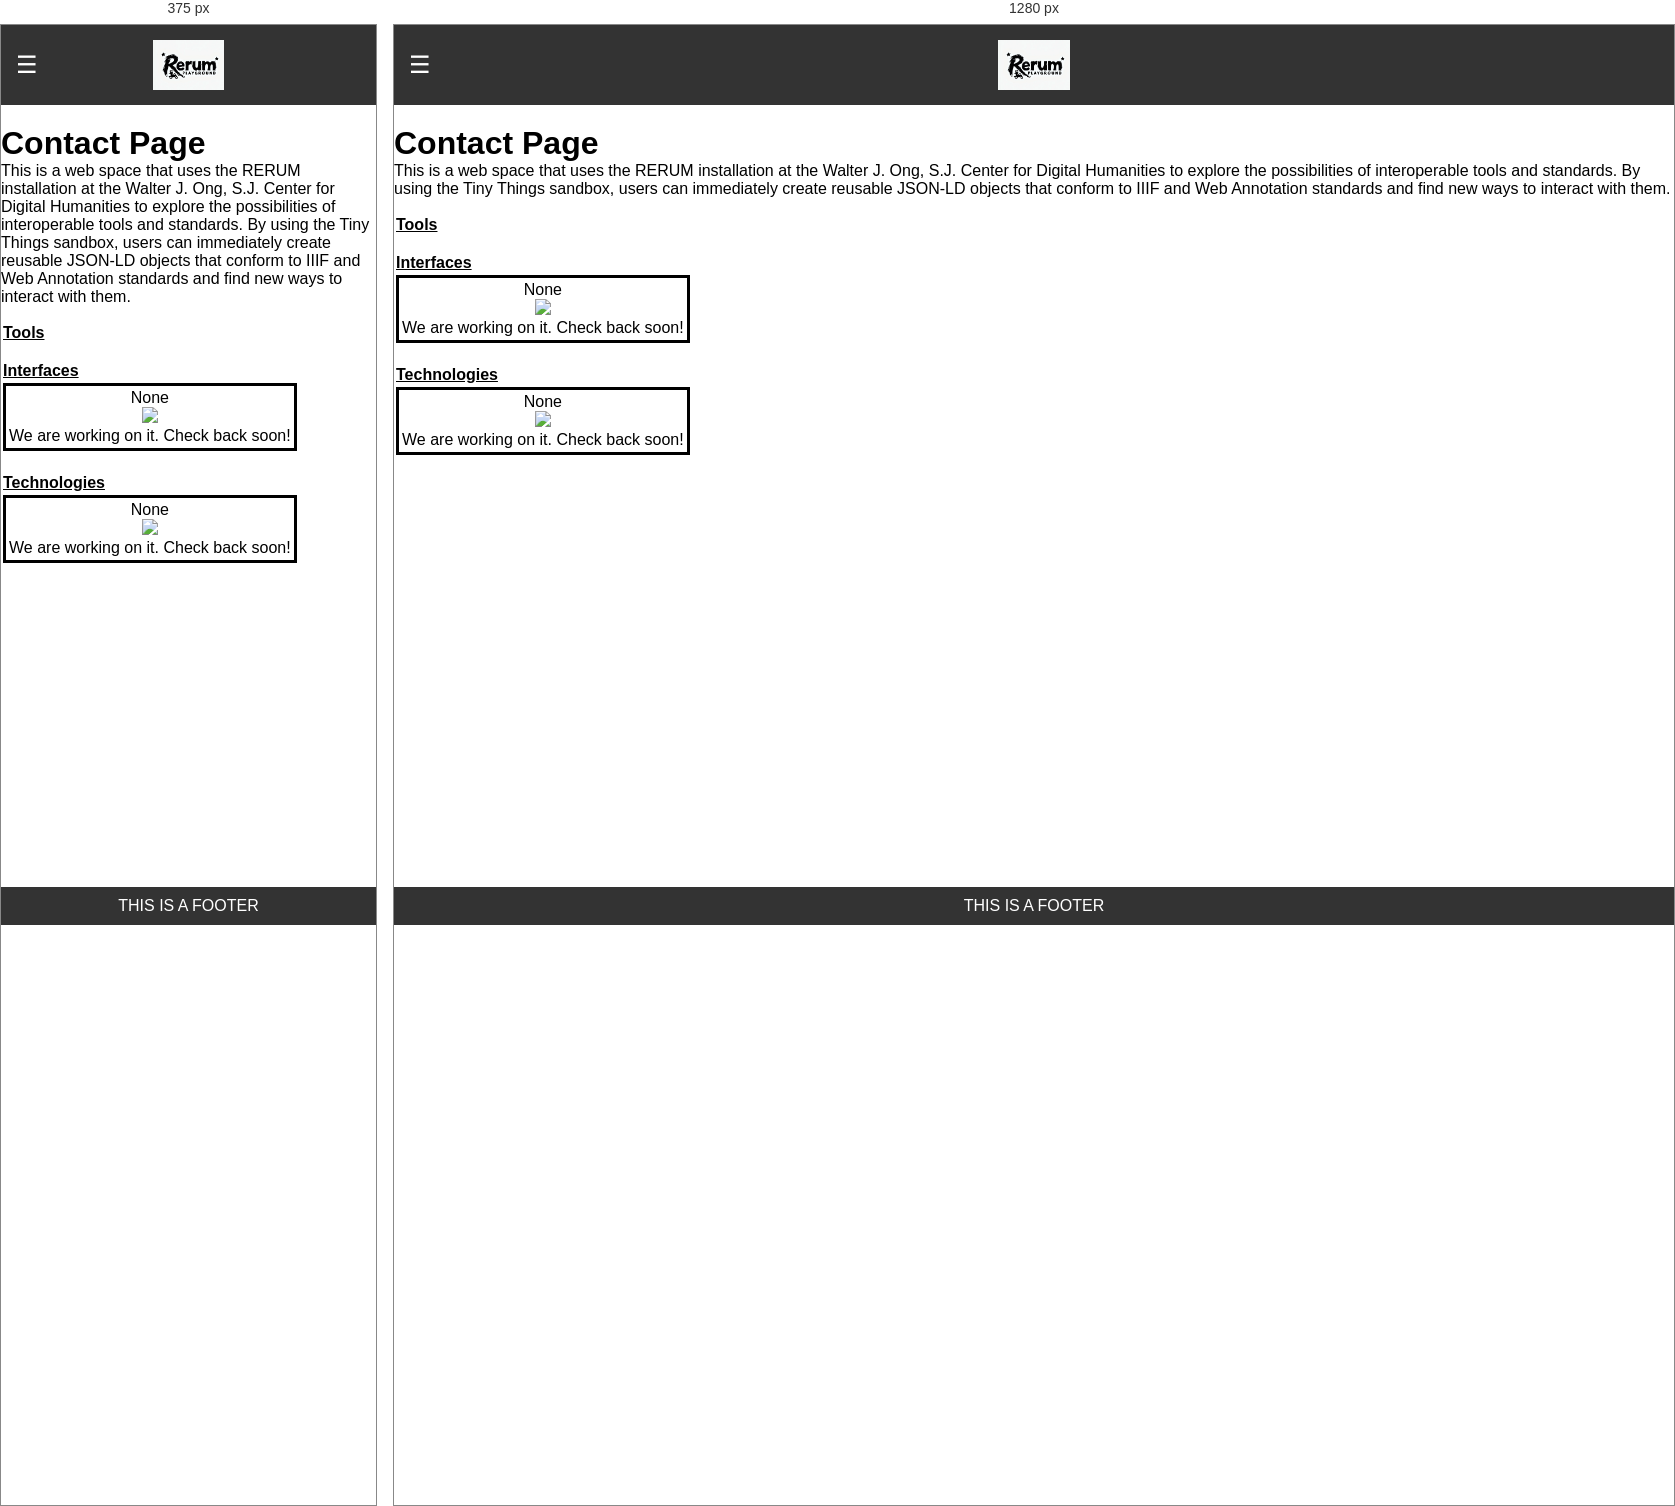
Rendered at 375 px and 1280 px, left to right.

<!-- file: contact.html -->
<!DOCTYPE html>
<html lang="en">
    <head>
        <title>Playground</title>
        <meta charset="UTF-8">
        <meta name="viewport" content="width=device-width, initial-scale=1.0">
        <link rel="stylesheet" href="https://unpkg.com/chota@latest">
        <style>
            * {
                margin: 0;
                padding: 0;
                box-sizing: border-box;
            }

            body {
                font-family: Arial, sans-serif;
            }

            header {
                background-color: #333;
                color: white;
                display: flex;
                align-items: center;
                justify-content: space-between;
                padding: 15px;
                position: fixed;
                top: 0;
                left: 0;
                width: 100%;
                z-index: 1000;
            }
            .container{
                margin-top: 100px;
            }

            .logo {
                display: flex;
                justify-content: center;
                width: 100%;
            }

            .logoimg {
                height: 50px;
            }

            .menu-icon {
                font-size: 1.5em;
                cursor: pointer;
                position: absolute;
                left: 15px;
            }

            nav {
                width: 250px;
                height: calc(100% - 120px);
                background-color: #444;
                position: fixed;
                top: 60px;
                left: -250px;
                transition: all 0.3s;
                z-index: 999;
            }

            nav ul {
                list-style-type: none;
                padding: 20px;
            }

            nav ul li {
                margin: 20px 0;
            }

            nav ul li a {
                color: white;
                text-decoration: none;
                font-size: 1.2em;
            }

            main {
                margin-top: 60px;
                padding: 20px;
                margin-left: 250px;
                transition: margin-left 0.3s;
            }

            footer {
                background-color: #333;
                color: white;
                text-align: center;
                padding: 10px;
                position: fixed;
                width: 100%;
                bottom: 0;
                left: 0;
            }

            @media (max-width: 768px) {
                nav {
                    left: -100%;
                }

                main {
                    margin-left: 0;
                }

                footer {
                    width: 100%;
                }

                .logo {
                    justify-content: center;
                }
            }

            .open {
                left: 0;
            }

            .thumb img {
                max-height: 250px;
                max-width: 250px;
            }

            .thumb label {
                font-size: 8pt;
            }

            .thumb figcaption {
                font-size: 8pt;
            }

            .catalogEntry {
                padding: 3px;
                border: 3px solid black;
                margin: 3px 0px;
                text-align: center;
                display: inline-block;
            }

            #tool_set {
                padding: 2px;
                margin: 1em 0px;
            }

            #interface_set {
                padding: 2px;
                margin: 1em 0px;
            }

            #technology_set {
                padding: 2px;
                margin: 1em 0px;
            }

            h4 {
                text-decoration: underline;
            }
        </style>
    </head>
    <body>
        <header>
            <div class="menu-icon" onclick="toggleMenu()">
                &#9776;
            </div>
            <div class="logo">
                <img src="META-INF/logo.png" class="logoimg">
            </div>
        </header>

        <nav id="sidebar">
            <ul>
                <li><a href="index.html">Home</a></li>
                <li><a href="about.html">About</a></li>
                <li><a href="contribute.html">Contribute</a></li>
                <li><a href="contact.html">Contact</a></li>
                <li><a href="tools.html">Tools</a></li>
            </ul>
        </nav>

        <div class="container">
            <div id="intro">
                <h1>Contact Page</h1>
                <p>This is a web space that uses the RERUM installation at the Walter J. Ong, S.J. Center for Digital Humanities to explore the possibilities of interoperable tools and standards. By using the Tiny Things sandbox, users can immediately create reusable JSON-LD objects that conform to IIIF and Web Annotation standards and find new ways to interact with them.</p>
            </div>
            <div id="tool_set">
                <h4 title="Tools connected with the playground. You may be directed to a different site."> Tools </h4>
            </div>
            <div id="interface_set">
                <h4 title="Interfaces connected with the playground. You may be directed to a different site."> Interfaces </h4>
                <a class="catalogEntry">
                    <div class="thumbLabel">None</div>
                    <img class="thumb" src="https://i0.wp.com/sharetraveler.com/wp-content/uploads/2015/06/sad-face.jpg?ssl=1">
                    <div class="thumbDescription">We are working on it. Check back soon!</div>
                </a>
            </div>
            <div id="technology_set">
                <h4 title="Technologies connected with the playground. You may be directed to a different site."> Technologies </h4>
                <a class="catalogEntry">
                    <div class="thumbLabel">None</div>
                    <img class="thumb" src="https://i0.wp.com/sharetraveler.com/wp-content/uploads/2015/06/sad-face.jpg?ssl=1">
                    <div class="thumbDescription">We are working on it. Check back soon!</div>
                </a>
            </div>
        </div>

        <footer>
            THIS IS A FOOTER
        </footer>

        <script src="./js/playground.js" type="module"></script>
        <script>
            function toggleMenu() {
                const sidebar = document.getElementById('sidebar');
                sidebar.classList.toggle('open');
            }
        </script>
    </body>
</html>
